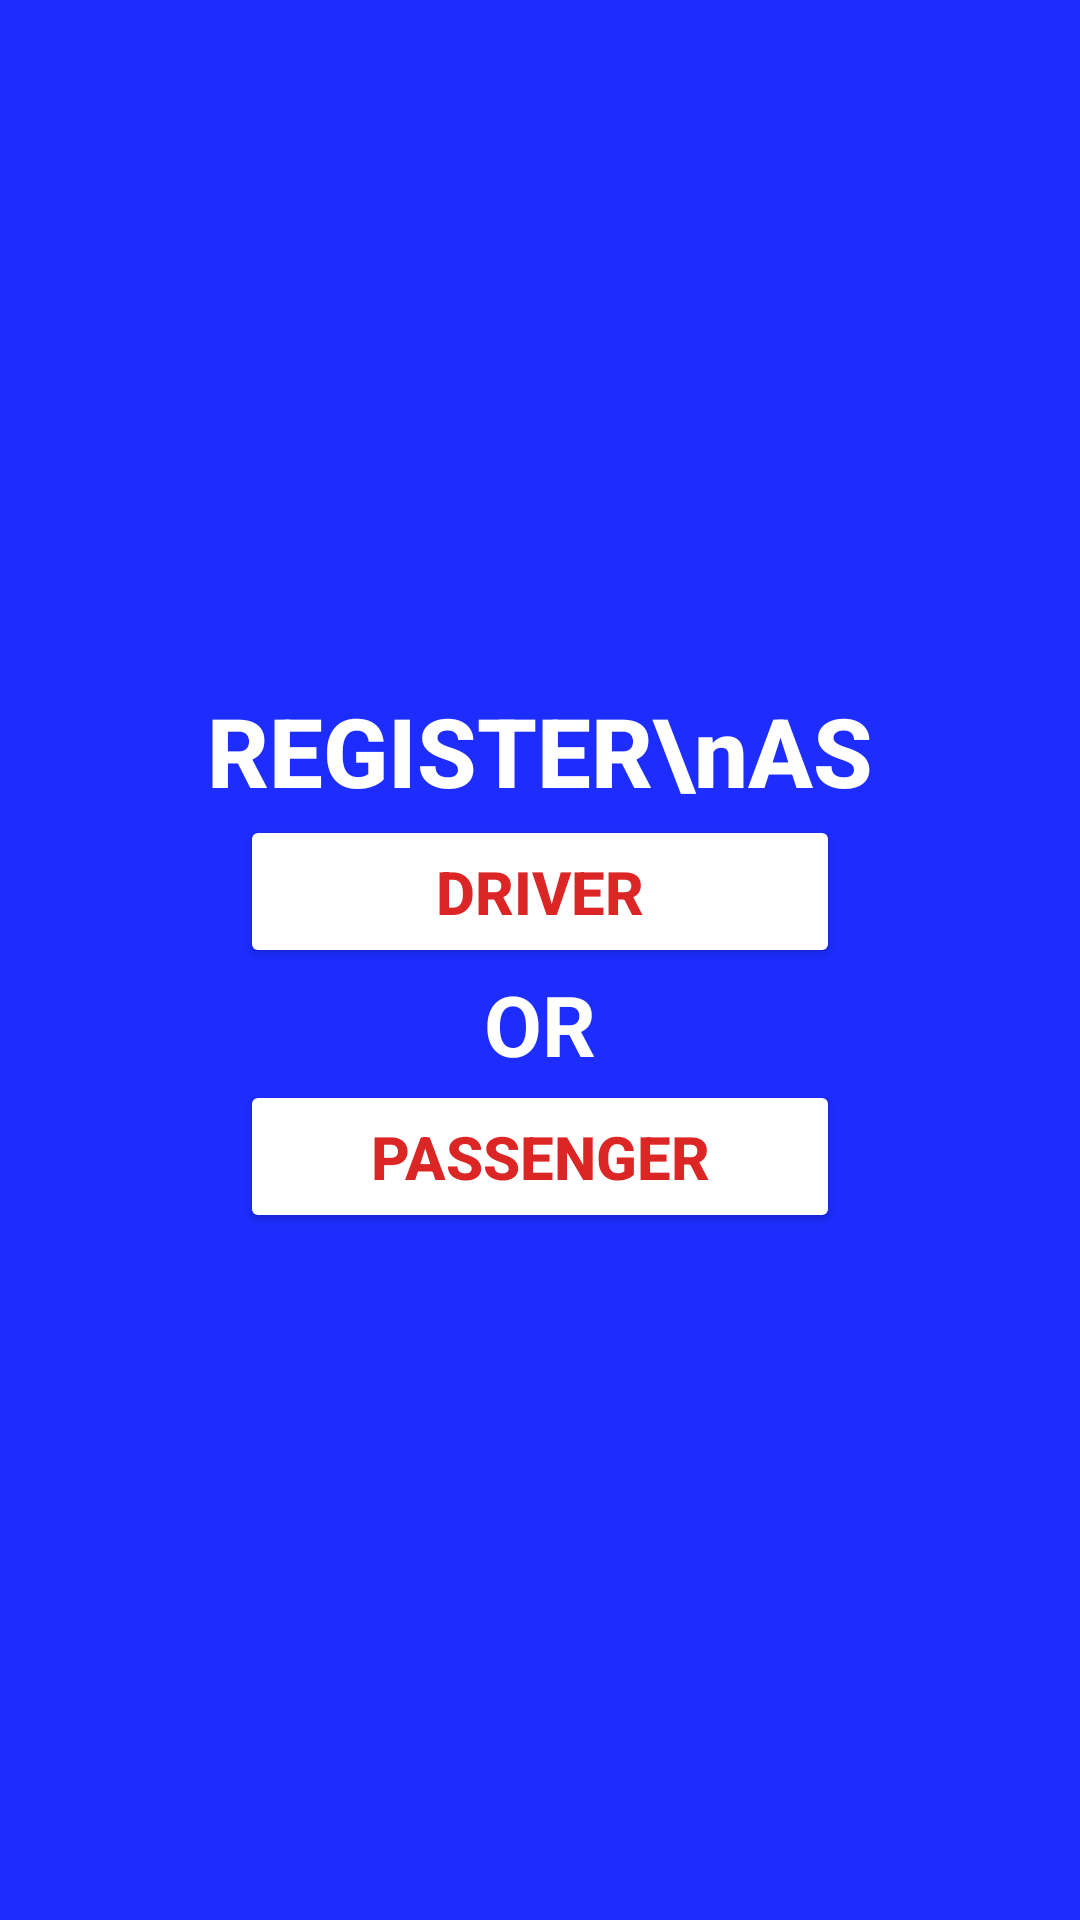

Here is an Android app screen rendered from its layout file. Give the layout XML and the strings, colors and styles it references.
<!-- AndroidManifest.xml: application theme Theme.OICAR -->
<!-- res/layout/activity_register.xml -->
<?xml version="1.0" encoding="utf-8"?>
<LinearLayout xmlns:android="http://schemas.android.com/apk/res/android"
    android:id="@+id/activity_register_main"
    android:layout_width="match_parent"
    android:layout_height="match_parent"
    android:background="#1D2DFE"
    android:gravity="center"
    android:orientation="vertical"
    android:padding="32dp"
    android:spacing="16dp">

    <TextView
        android:id="@+id/registerTitle"
        android:layout_width="wrap_content"
        android:layout_height="wrap_content"
        android:text="REGISTER\nAS"
        android:textSize="32sp"
        android:textStyle="bold"
        android:gravity="center"
        android:fontFamily="sans-serif-medium"
        android:textColor="#FFFFFF" />

    <Button
        android:id="@+id/driverRegisterButton"
        android:layout_width="200sp"
        android:layout_height="wrap_content"
        android:text="DRIVER"
        android:textSize="20sp"
        android:textStyle="bold"
        android:textColor="#DC2626"
        android:backgroundTint="@color/cardview_light_background"
        android:paddingLeft="32dp"
        android:paddingRight="32dp"
        android:paddingTop="12dp"
        android:paddingBottom="12dp" />

    <TextView
        android:id="@+id/orText"
        android:layout_width="wrap_content"
        android:layout_height="wrap_content"
        android:text="OR"
        android:textSize="28sp"
        android:textStyle="bold"
        android:textColor="#FFFFFF" />

    <Button
        android:id="@+id/passengerRegisterButton"
        android:layout_width="200sp"
        android:layout_height="wrap_content"
        android:text="PASSENGER"
        android:textSize="20sp"
        android:textStyle="bold"
        android:textColor="#DC2626"
        android:backgroundTint="@color/cardview_light_background"
        android:paddingLeft="32dp"
        android:paddingRight="32dp"
        android:paddingTop="12dp"
        android:paddingBottom="12dp" />

</LinearLayout>
<!-- resources referenced by this layout -->
<resources>
  <style name="Theme.OICAR" parent="Base.Theme.OICAR" />
  <style name="Base.Theme.OICAR" parent="Theme.Material3.DayNight.NoActionBar">
          
          
      </style>
</resources>
